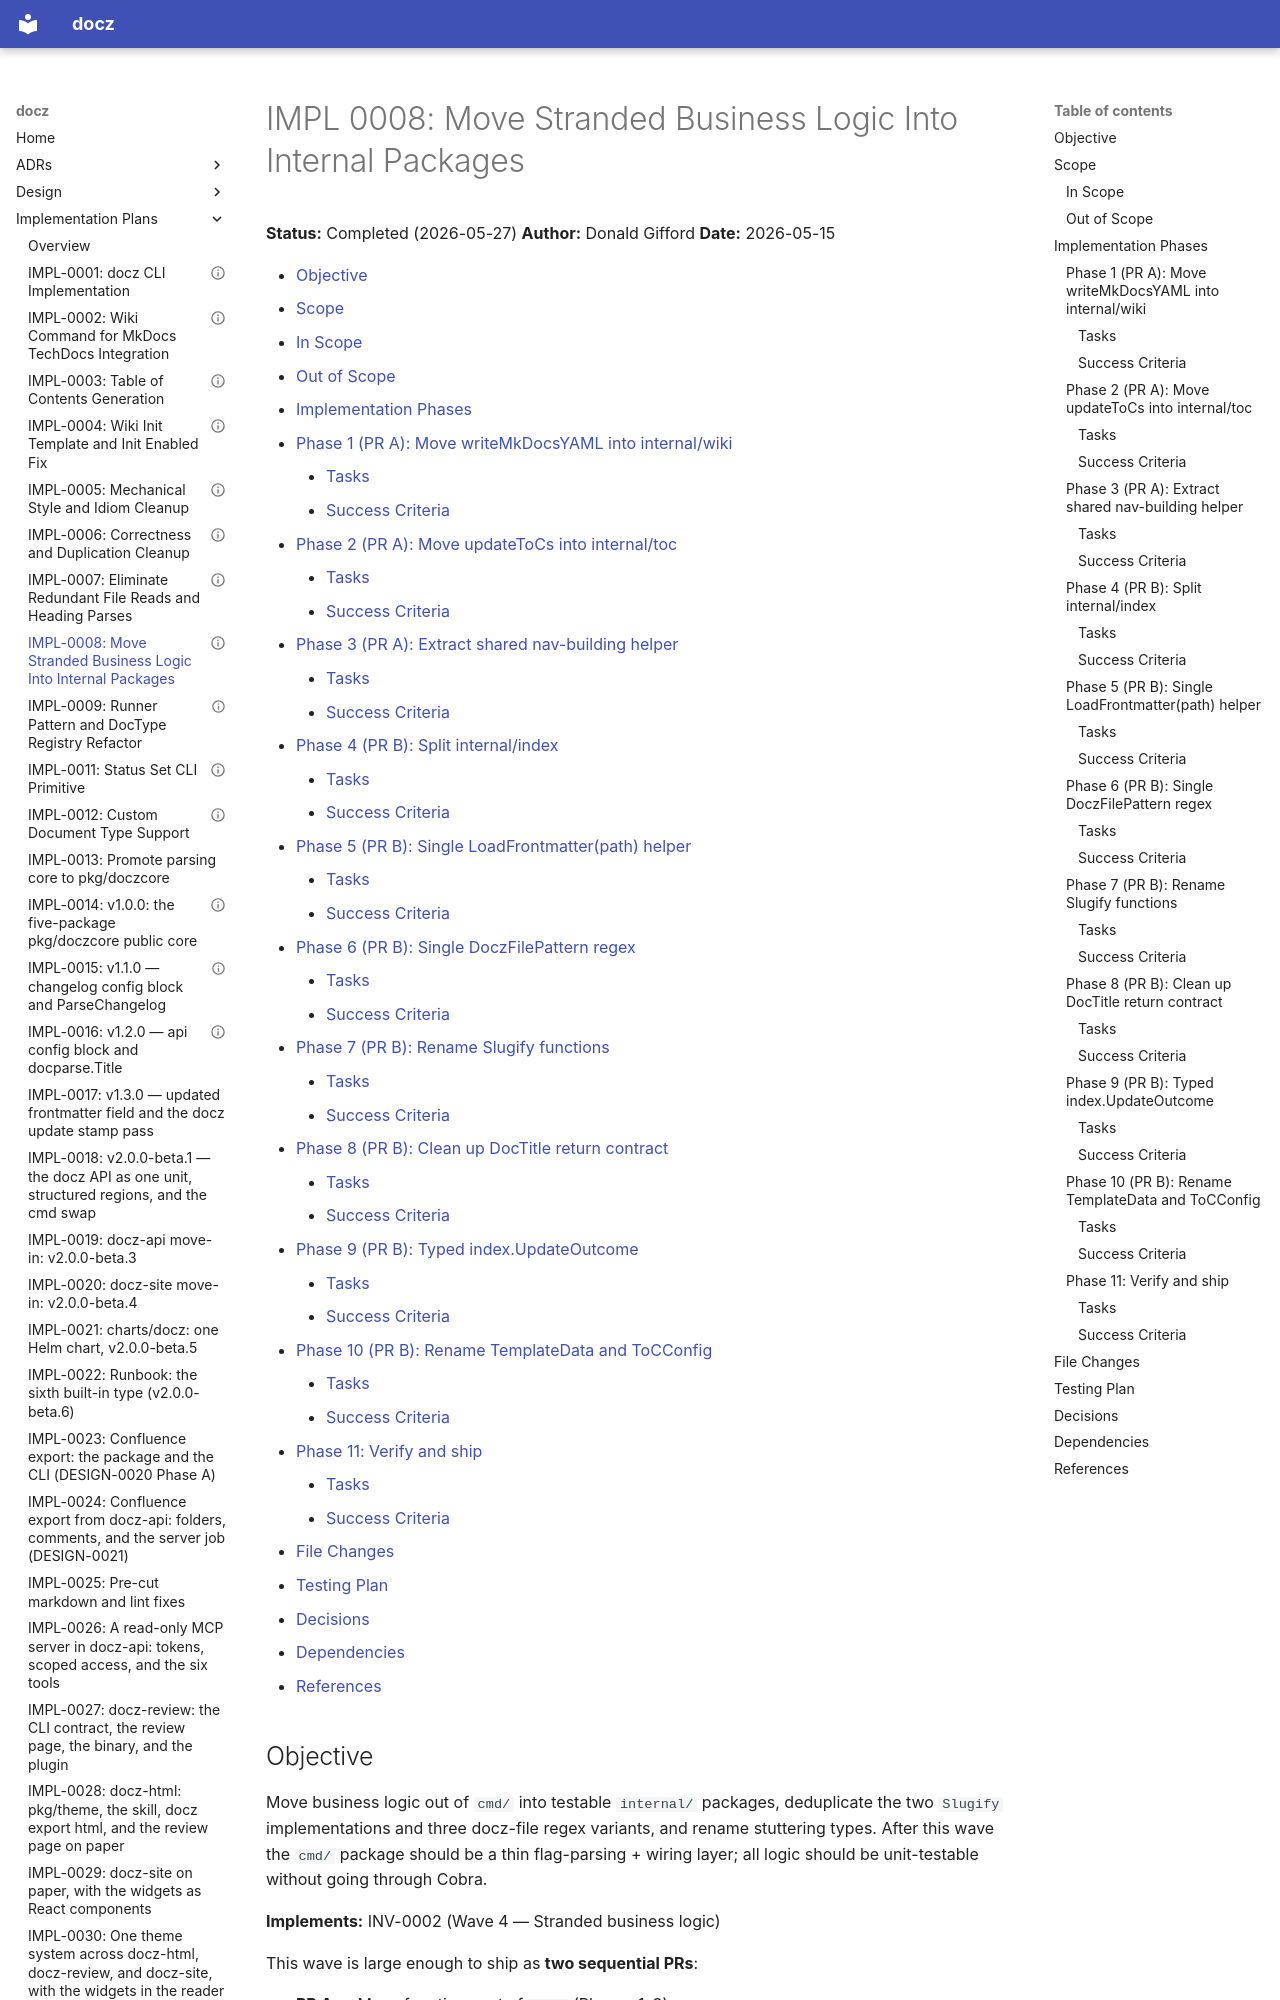

repository: donaldgifford/docz · page: impl/0008-move-stranded-business-logic-into-internal-packages/index.html · generator: mkdocs

---
id: IMPL-0008
title: "Move Stranded Business Logic Into Internal Packages"
status: Completed
author: Donald Gifford
created: 2026-05-15
---
<!-- markdownlint-disable-file MD025 MD041 -->

# IMPL 0008: Move Stranded Business Logic Into Internal Packages

**Status:** Completed (2026-05-27)
**Author:** Donald Gifford
**Date:** 2026-05-15

<!--toc:start-->
<!-- markdownlint-capture -->
<!-- markdownlint-disable MD013 -->
- [Objective](#objective)
- [Scope](#scope)
  - [In Scope](#in-scope)
  - [Out of Scope](#out-of-scope)
- [Implementation Phases](#implementation-phases)
  - [Phase 1 (PR A): Move writeMkDocsYAML into internal/wiki](#phase-1-pr-a-move-writemkdocsyaml-into-internalwiki)
    - [Tasks](#tasks)
    - [Success Criteria](#success-criteria)
  - [Phase 2 (PR A): Move updateToCs into internal/toc](#phase-2-pr-a-move-updatetocs-into-internaltoc)
    - [Tasks](#tasks-1)
    - [Success Criteria](#success-criteria-1)
  - [Phase 3 (PR A): Extract shared nav-building helper](#phase-3-pr-a-extract-shared-nav-building-helper)
    - [Tasks](#tasks-2)
    - [Success Criteria](#success-criteria-2)
  - [Phase 4 (PR B): Split internal/index](#phase-4-pr-b-split-internalindex)
    - [Tasks](#tasks-3)
    - [Success Criteria](#success-criteria-3)
  - [Phase 5 (PR B): Single LoadFrontmatter(path) helper](#phase-5-pr-b-single-loadfrontmatterpath-helper)
    - [Tasks](#tasks-4)
    - [Success Criteria](#success-criteria-4)
  - [Phase 6 (PR B): Single DoczFilePattern regex](#phase-6-pr-b-single-doczfilepattern-regex)
    - [Tasks](#tasks-5)
    - [Success Criteria](#success-criteria-5)
  - [Phase 7 (PR B): Rename Slugify functions](#phase-7-pr-b-rename-slugify-functions)
    - [Tasks](#tasks-6)
    - [Success Criteria](#success-criteria-6)
  - [Phase 8 (PR B): Clean up DocTitle return contract](#phase-8-pr-b-clean-up-doctitle-return-contract)
    - [Tasks](#tasks-7)
    - [Success Criteria](#success-criteria-7)
  - [Phase 9 (PR B): Typed index.UpdateOutcome](#phase-9-pr-b-typed-indexupdateoutcome)
    - [Tasks](#tasks-8)
    - [Success Criteria](#success-criteria-8)
  - [Phase 10 (PR B): Rename TemplateData and ToCConfig](#phase-10-pr-b-rename-templatedata-and-tocconfig)
    - [Tasks](#tasks-9)
    - [Success Criteria](#success-criteria-9)
  - [Phase 11: Verify and ship](#phase-11-verify-and-ship)
    - [Tasks](#tasks-10)
    - [Success Criteria](#success-criteria-10)
- [File Changes](#file-changes)
- [Testing Plan](#testing-plan)
- [Decisions](#decisions)
- [Dependencies](#dependencies)
- [References](#references)
<!-- markdownlint-restore -->
<!--toc:end-->

<!--docz:objective:start-->
## Objective

Move business logic out of `cmd/` into testable `internal/` packages, deduplicate
the two `Slugify` implementations and three docz-file regex variants, and rename
stuttering types. After this wave the `cmd/` package should be a thin
flag-parsing + wiring layer; all logic should be unit-testable without going
through Cobra.

**Implements:** INV-0002 (Wave 4 — Stranded business logic)

This wave is large enough to ship as **two sequential PRs**:

- **PR A** — Move functions out of `cmd/` (Phases 1–3)
- **PR B** — Restructure internal packages and rename types (Phases 4–10)

PR A can ship independently; PR B builds on it.
<!--docz:objective:end-->

<!--docz:scope:start-->
## Scope

<!--docz:in-scope:start-->
